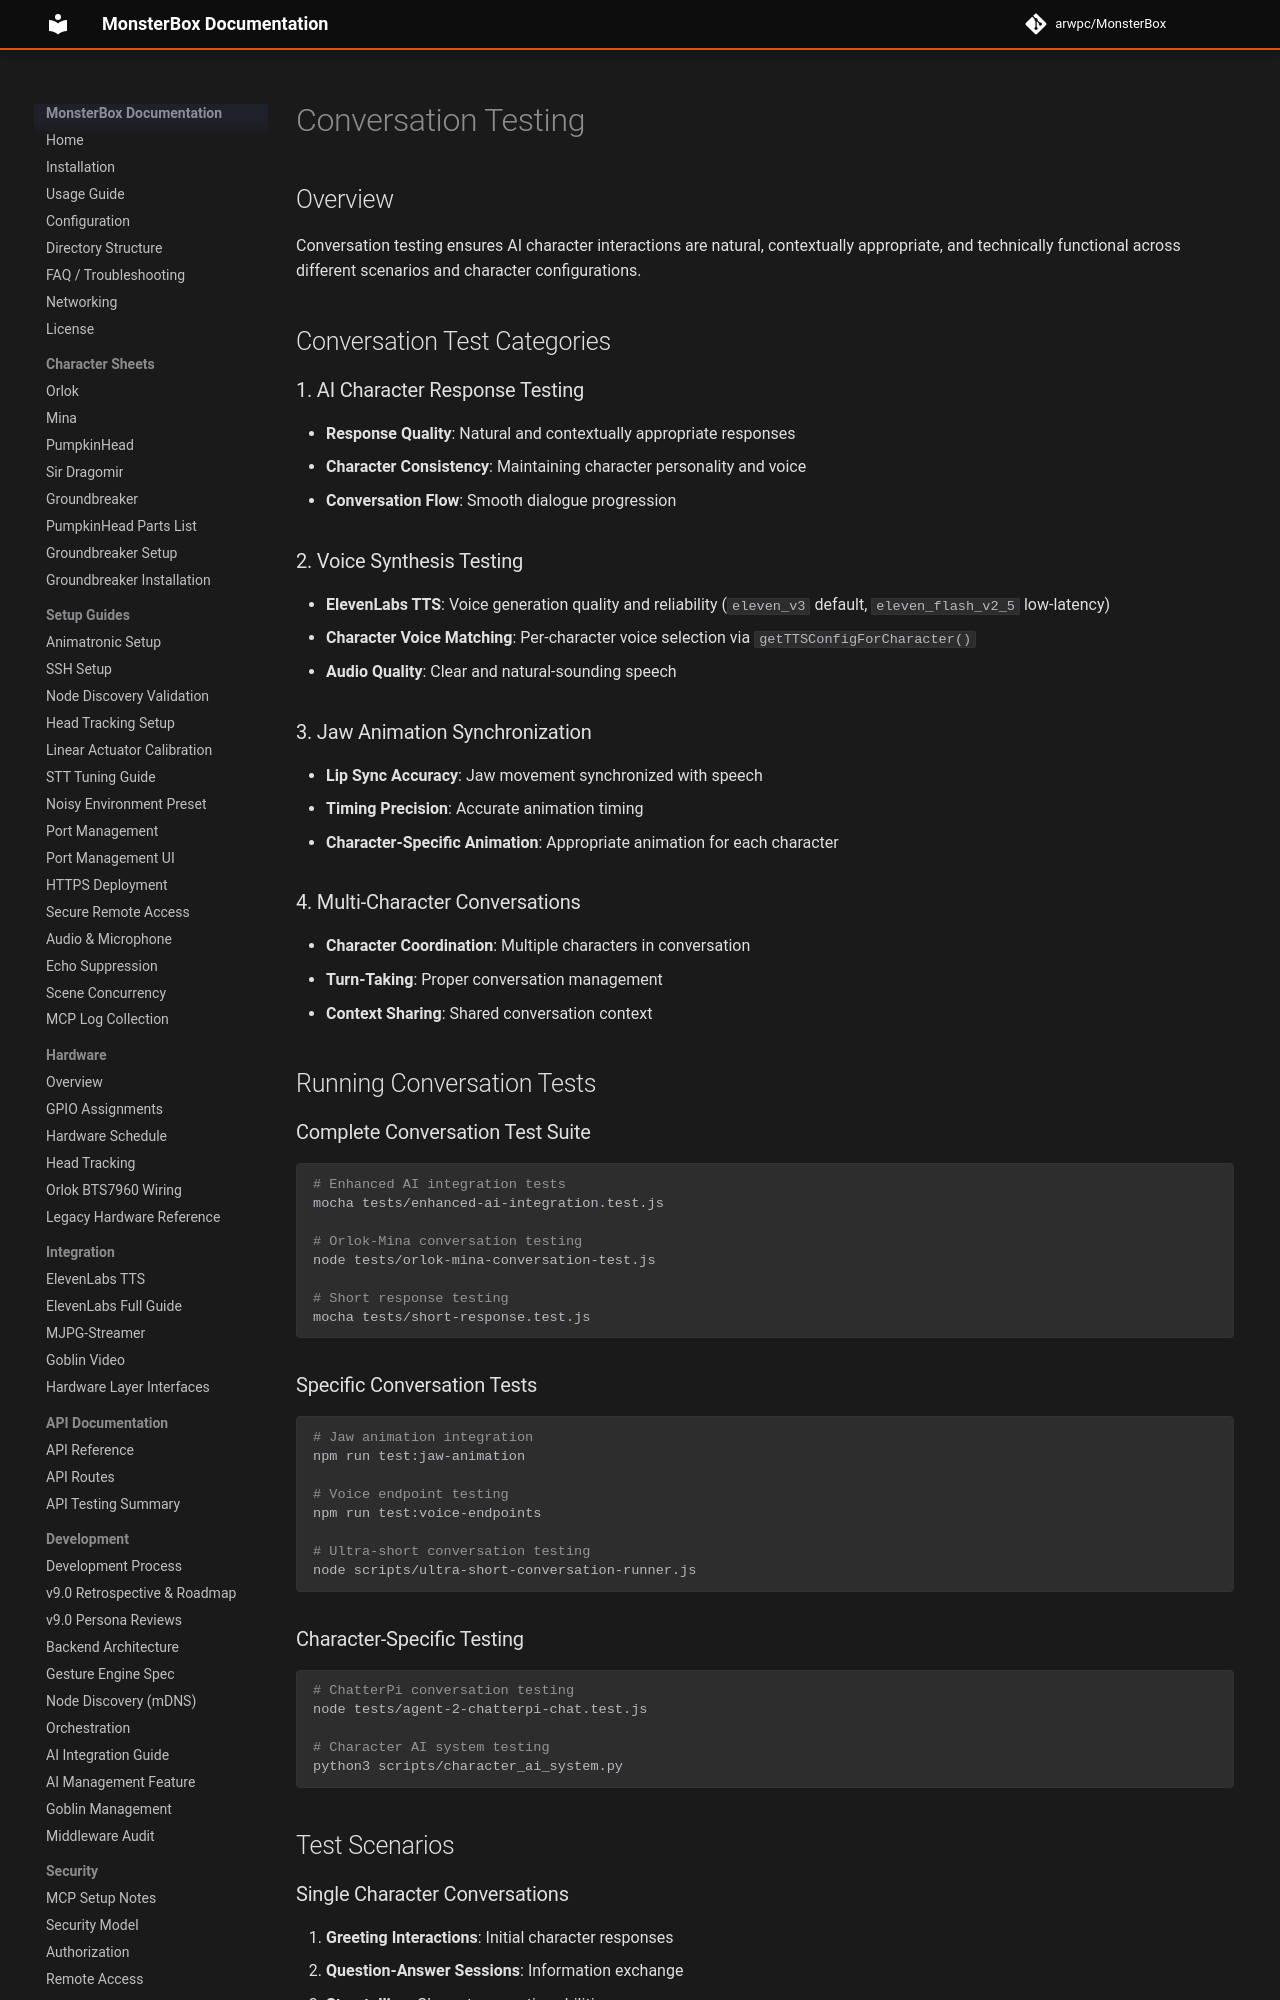

repository: arwpc/MonsterBox · page: testing/conversation/index.html · generator: mkdocs

# Conversation Testing

## Overview

Conversation testing ensures AI character interactions are natural, contextually appropriate, and technically functional across different scenarios and character configurations.

## Conversation Test Categories

### 1. AI Character Response Testing
- **Response Quality**: Natural and contextually appropriate responses
- **Character Consistency**: Maintaining character personality and voice
- **Conversation Flow**: Smooth dialogue progression

### 2. Voice Synthesis Testing
- **ElevenLabs TTS**: Voice generation quality and reliability (`eleven_v3` default, `eleven_flash_v2_5` low-latency)
- **Character Voice Matching**: Per-character voice selection via `getTTSConfigForCharacter()`
- **Audio Quality**: Clear and natural-sounding speech

### 3. Jaw Animation Synchronization
- **Lip Sync Accuracy**: Jaw movement synchronized with speech
- **Timing Precision**: Accurate animation timing
- **Character-Specific Animation**: Appropriate animation for each character

### 4. Multi-Character Conversations
- **Character Coordination**: Multiple characters in conversation
- **Turn-Taking**: Proper conversation management
- **Context Sharing**: Shared conversation context

## Running Conversation Tests

### Complete Conversation Test Suite
```bash
# Enhanced AI integration tests
mocha tests/enhanced-ai-integration.test.js

# Orlok-Mina conversation testing
node tests/orlok-mina-conversation-test.js

# Short response testing
mocha tests/short-response.test.js
```

### Specific Conversation Tests
```bash
# Jaw animation integration
npm run test:jaw-animation

# Voice endpoint testing
npm run test:voice-endpoints

# Ultra-short conversation testing
node scripts/ultra-short-conversation-runner.js
```

### Character-Specific Testing
```bash
# ChatterPi conversation testing
node tests/agent-2-chatterpi-chat.test.js

# Character AI system testing
python3 scripts/character_ai_system.py
```

## Test Scenarios
